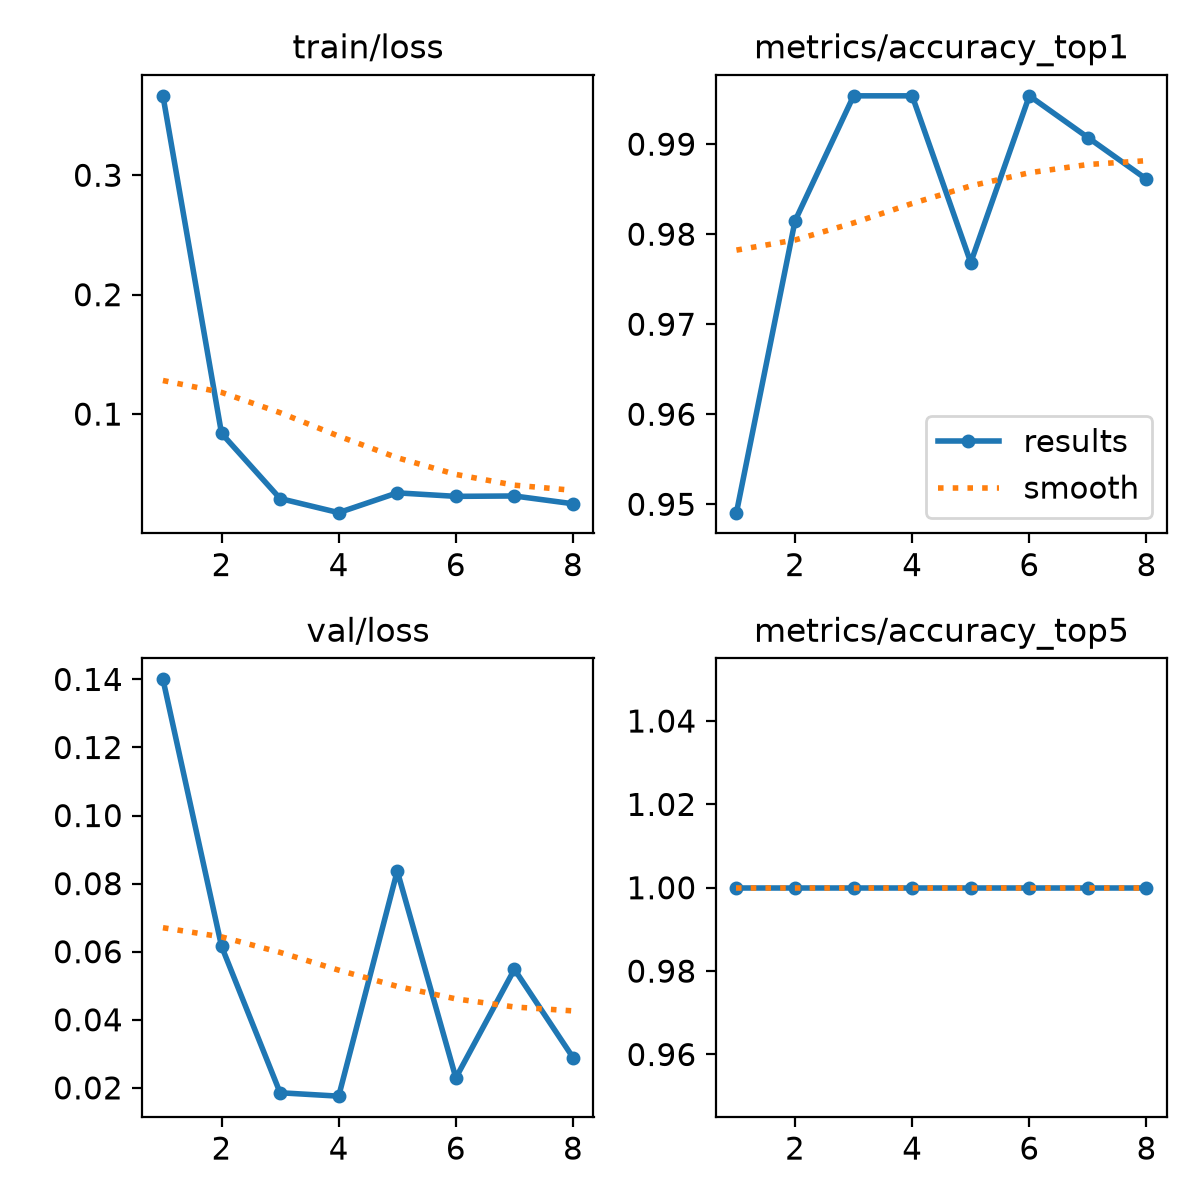

The data file committed next to this chart (first rows):
epoch, time, train/loss, metrics/accuracy_top1, metrics/accuracy_top5, val/loss, lr/pg0, lr/pg1, lr/pg2
1, 247, 0.3665, 0.9491, 1, 0.14, 0.0003252, 0.0003252, 0.0678
2, 490.2, 0.08386, 0.9815, 1, 0.06161, 0.0006455, 0.0006455, 0.03479
3, 728.6, 0.02928, 0.9954, 1, 0.01856, 0.0009526, 0.0009526, 0.001766
4, 964.6, 0.01746, 0.9954, 1, 0.01756, 0.0009406, 0.0009406, 0.0009406
5, 1203, 0.03405, 0.9768, 1, 0.0837, 0.0009208, 0.0009208, 0.0009208
6, 1486, 0.03111, 0.9954, 1, 0.02293, 0.000901, 0.000901, 0.000901
7, 1721, 0.03143, 0.9907, 1, 0.05483, 0.0008812, 0.0008812, 0.0008812
8, 1959, 0.02491, 0.9861, 1, 0.02891, 0.0008614, 0.0008614, 0.0008614
